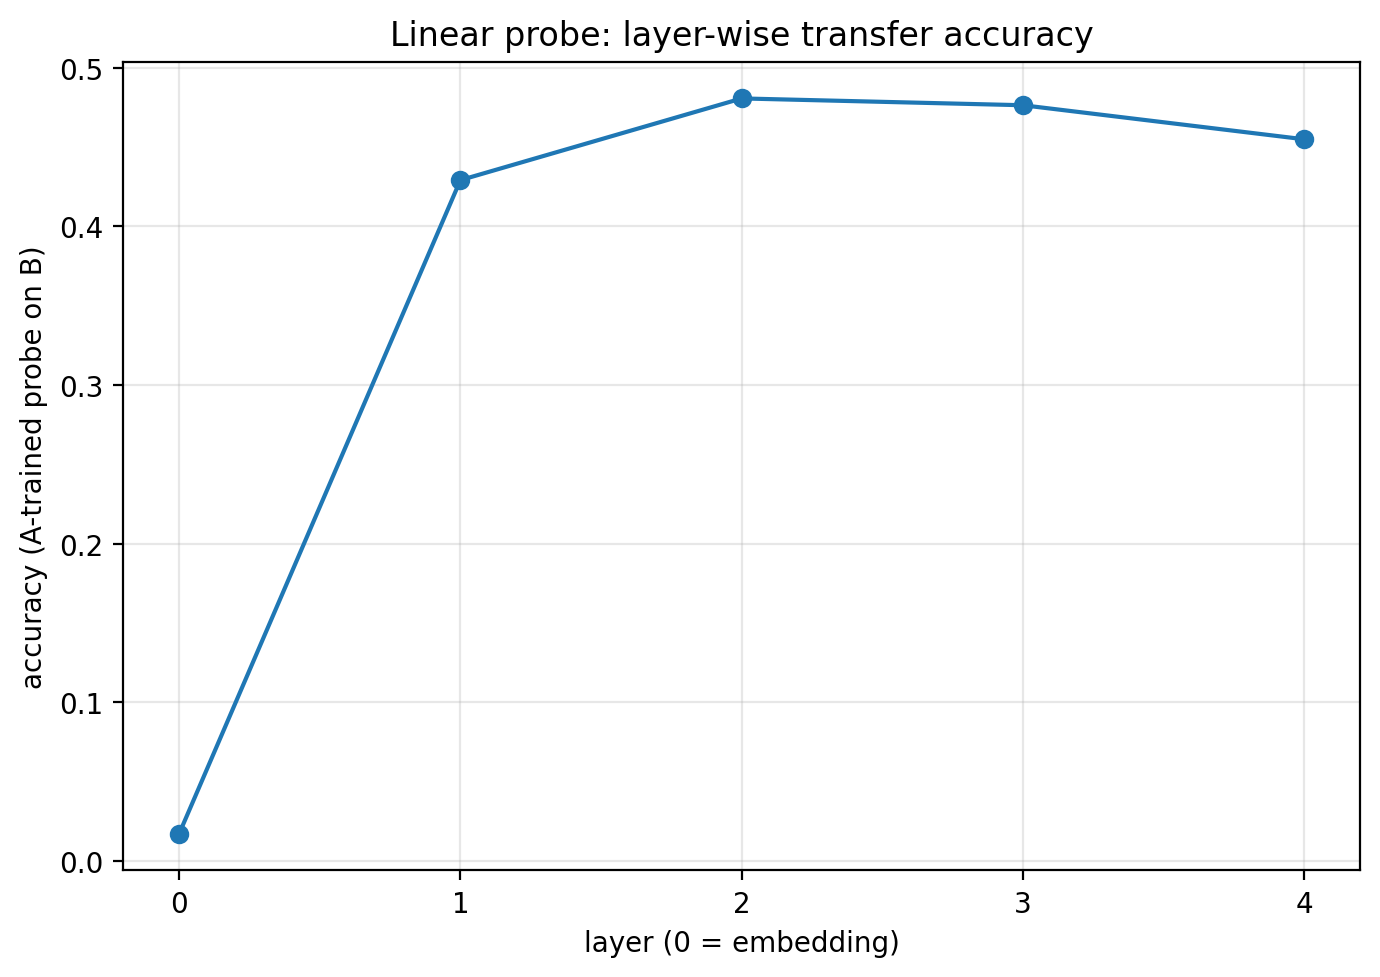

Source data for this figure (header and first rows):
layer, accuracy, n
0, 0.0172, 233
1, 0.4292, 233
2, 0.4807, 233
3, 0.4764, 233
4, 0.4549, 233
